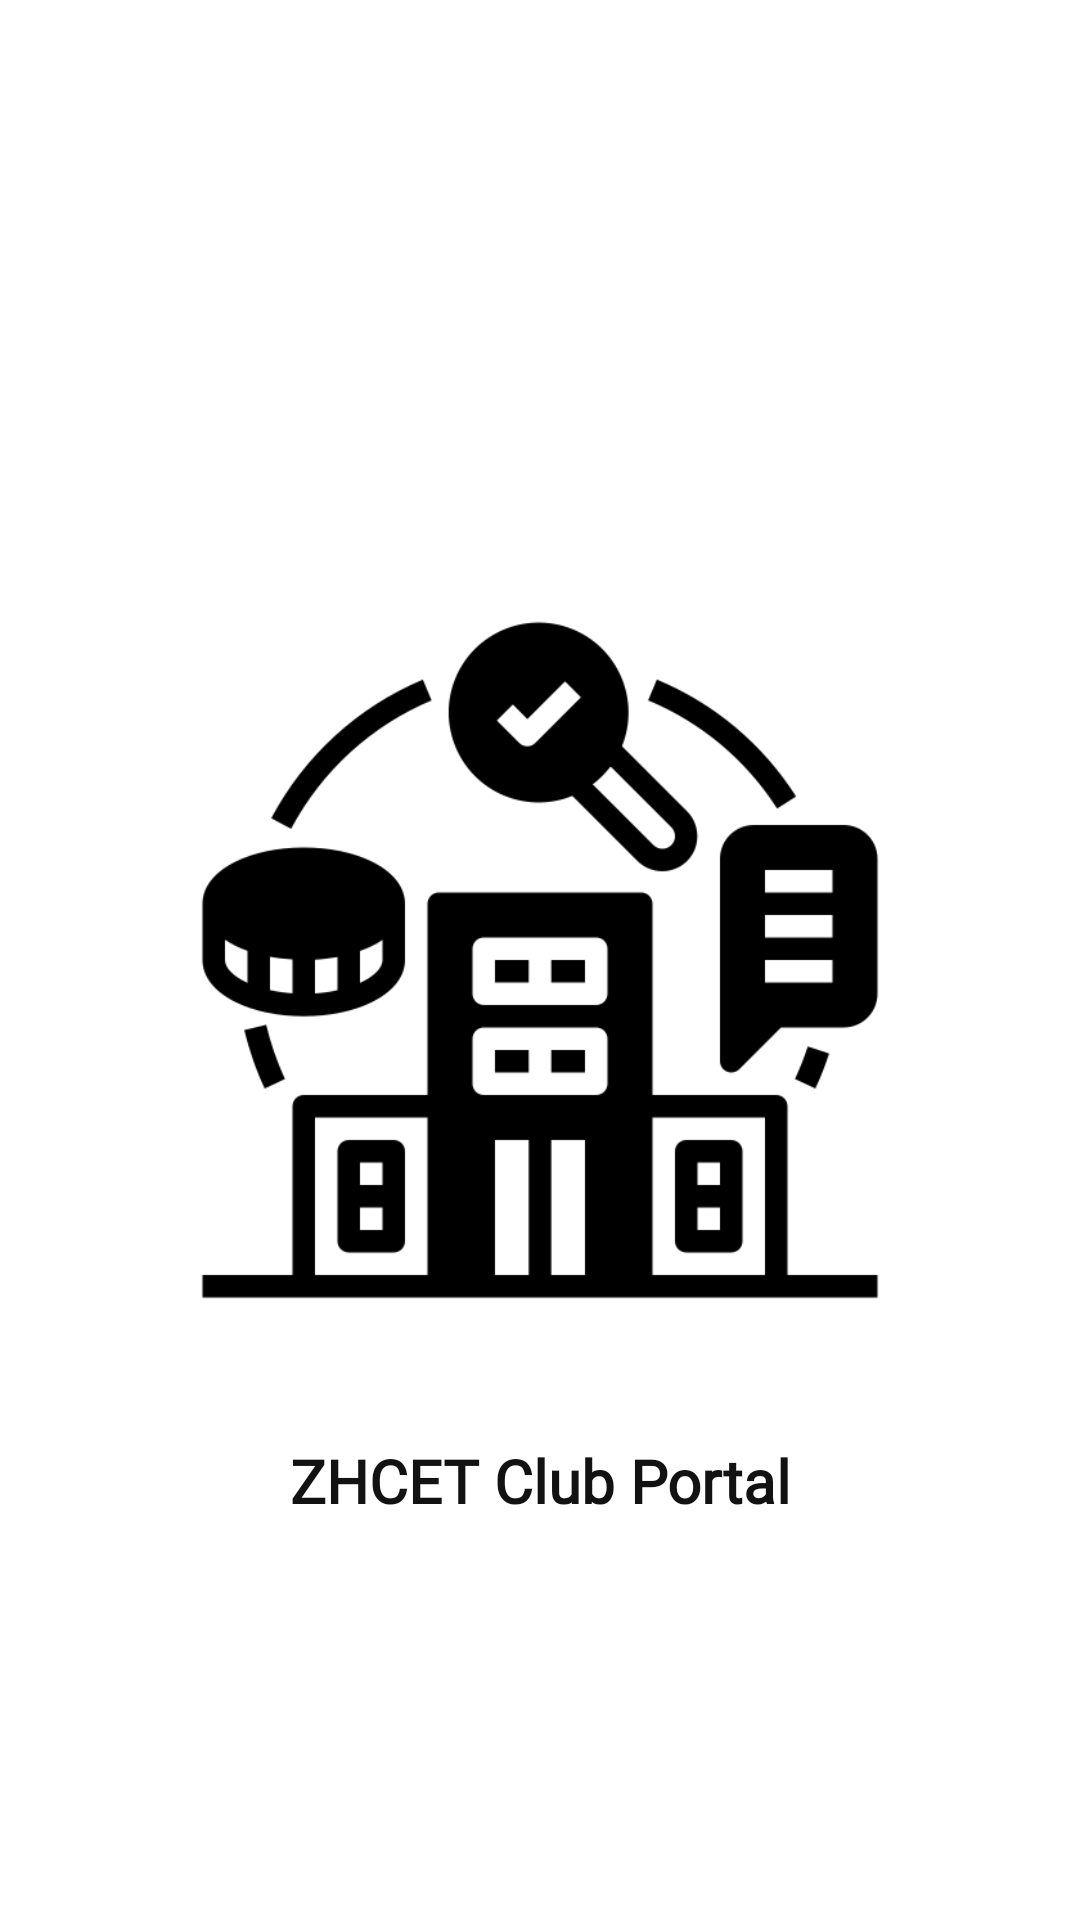

This screen was rendered from an Android layout file. Write that file and the resources it references.
<!-- AndroidManifest.xml: application theme Theme.ZCM -->
<!-- res/layout/activity_splash_screen.xml -->
<?xml version="1.0" encoding="utf-8"?>
<androidx.constraintlayout.widget.ConstraintLayout xmlns:android="http://schemas.android.com/apk/res/android"
    xmlns:app="http://schemas.android.com/apk/res-auto"
    xmlns:tools="http://schemas.android.com/tools"
    android:layout_width="match_parent"
    android:layout_height="match_parent"
    tools:context=".SplashScreen">

    <ImageView
        android:id="@+id/icon"
        android:layout_width="300dp"
        android:layout_height="300dp"
        android:src="@drawable/ic_icon_png"
        app:layout_constraintBottom_toBottomOf="parent"
        app:layout_constraintEnd_toEndOf="parent"
        app:layout_constraintStart_toStartOf="parent"
        app:layout_constraintTop_toTopOf="parent" />

    <TextView
        android:layout_width="wrap_content"
        android:layout_height="wrap_content"
        android:layout_marginTop="10dp"
        android:fontFamily="@font/aclonica"
        android:text="ZHCET Club Portal"
        android:textColor="@color/color1"
        android:textSize="20dp"
        android:textStyle="bold"
        app:layout_constraintEnd_toEndOf="@+id/icon"
        app:layout_constraintStart_toStartOf="@+id/icon"
        app:layout_constraintTop_toBottomOf="@+id/icon" />
</androidx.constraintlayout.widget.ConstraintLayout>
<!-- resources referenced by this layout -->
<resources>
  <color name="color1">#121212</color>
  <!-- drawable ic_icon_png: png bitmap (drawable, 15647 bytes) -->
  <style name="Theme.ZCM" parent="Theme.MaterialComponents.DayNight.NoActionBar">
          
  
  
  
  
  
  
  
           Primary brand color.
                  <item name="colorPrimary">@color/color3</item>
                  <item name="colorPrimaryVariant">@color/color2</item>
                  <item name="colorOnPrimary">@color/color3</item>
                  
                  <item name="colorSecondary">@color/color4</item>
                  <item name="colorSecondaryVariant">@color/color5</item>
                  <item name="colorOnSecondary">@color/color6</item>
          
          <item name="android:statusBarColor">?attr/colorPrimaryVariant</item>
          
      </style>
  <color name="color3">#118AB2</color>
  <color name="color2">#ffffff</color>
  <color name="color4">#EF476F</color>
  <color name="color5">#A7226E</color>
  <color name="color6">#C0C0C0</color>
</resources>
